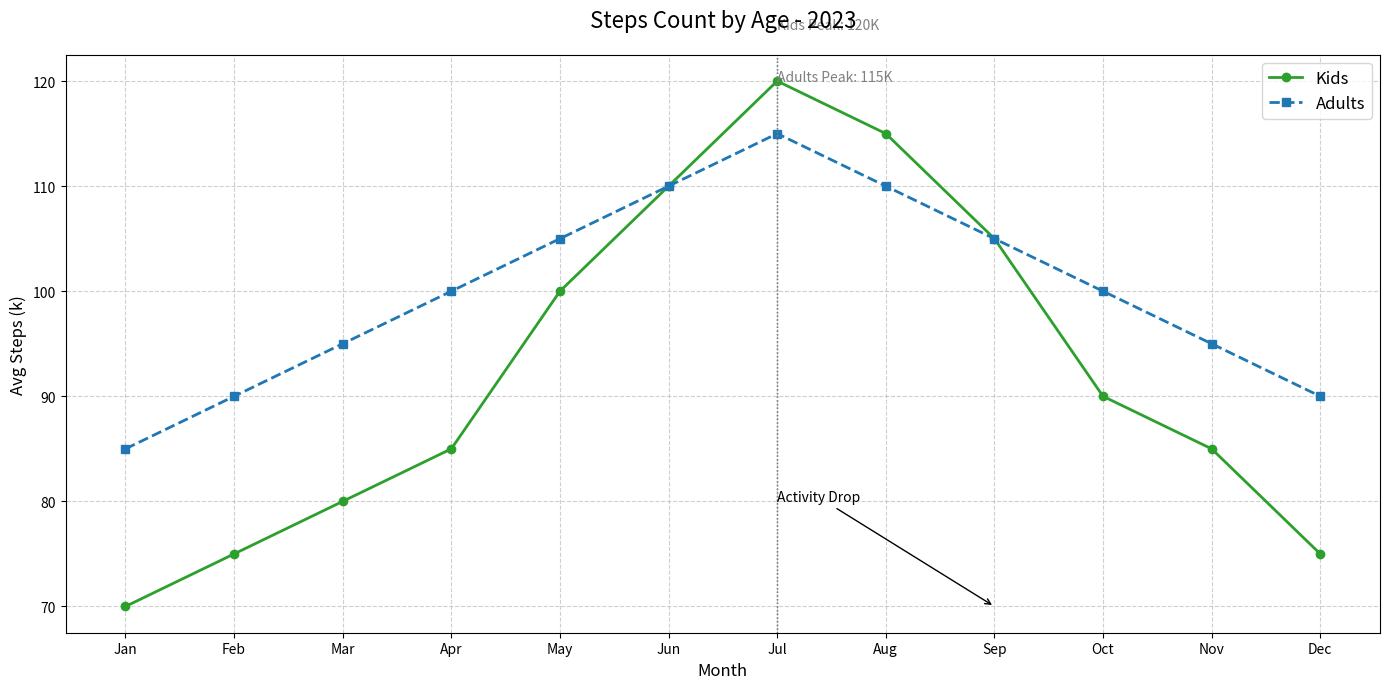

This figure's Python source:
import matplotlib.pyplot as plt
import numpy as np

months = np.array(["Jan", "Feb", "Mar", "Apr", "May", "Jun", "Jul", "Aug", "Sep", "Oct", "Nov", "Dec"])

children_steps = np.array([70, 75, 80, 85, 100, 110, 120, 115, 105, 90, 85, 75])
adults_steps = np.array([85, 90, 95, 100, 105, 110, 115, 110, 105, 100, 95, 90])

plt.figure(figsize=(14, 7))

plt.plot(months, children_steps, label="Kids", color='tab:green', linestyle='-', marker='o', linewidth=2)
plt.plot(months, adults_steps, label="Adults", color='tab:blue', linestyle='--', marker='s', linewidth=2)

max_steps = {"Kids": 120, "Adults": 115}
max_months = {"Kids": "Jul", "Adults": "Jul"}
for group, steps in max_steps.items():
    plt.axvline(x=max_months[group], color='grey', linestyle=':', linewidth=1)
    plt.text(max_months[group], steps + 5, f'{group} Peak: {steps}K', fontsize=10, color='grey')

plt.title("Steps Count by Age - 2023", fontsize=16, pad=20)
plt.xlabel("Month", fontsize=12)
plt.ylabel("Avg Steps (k)", fontsize=12)

plt.legend(loc='upper right', fontsize=12)
plt.grid(True, linestyle='--', alpha=0.6)

plt.annotate('Activity Drop', xy=("Sep", 70), xytext=("Jul", 80),
             arrowprops=dict(facecolor='black', arrowstyle='->'), fontsize=10)

plt.tight_layout()

plt.show()
